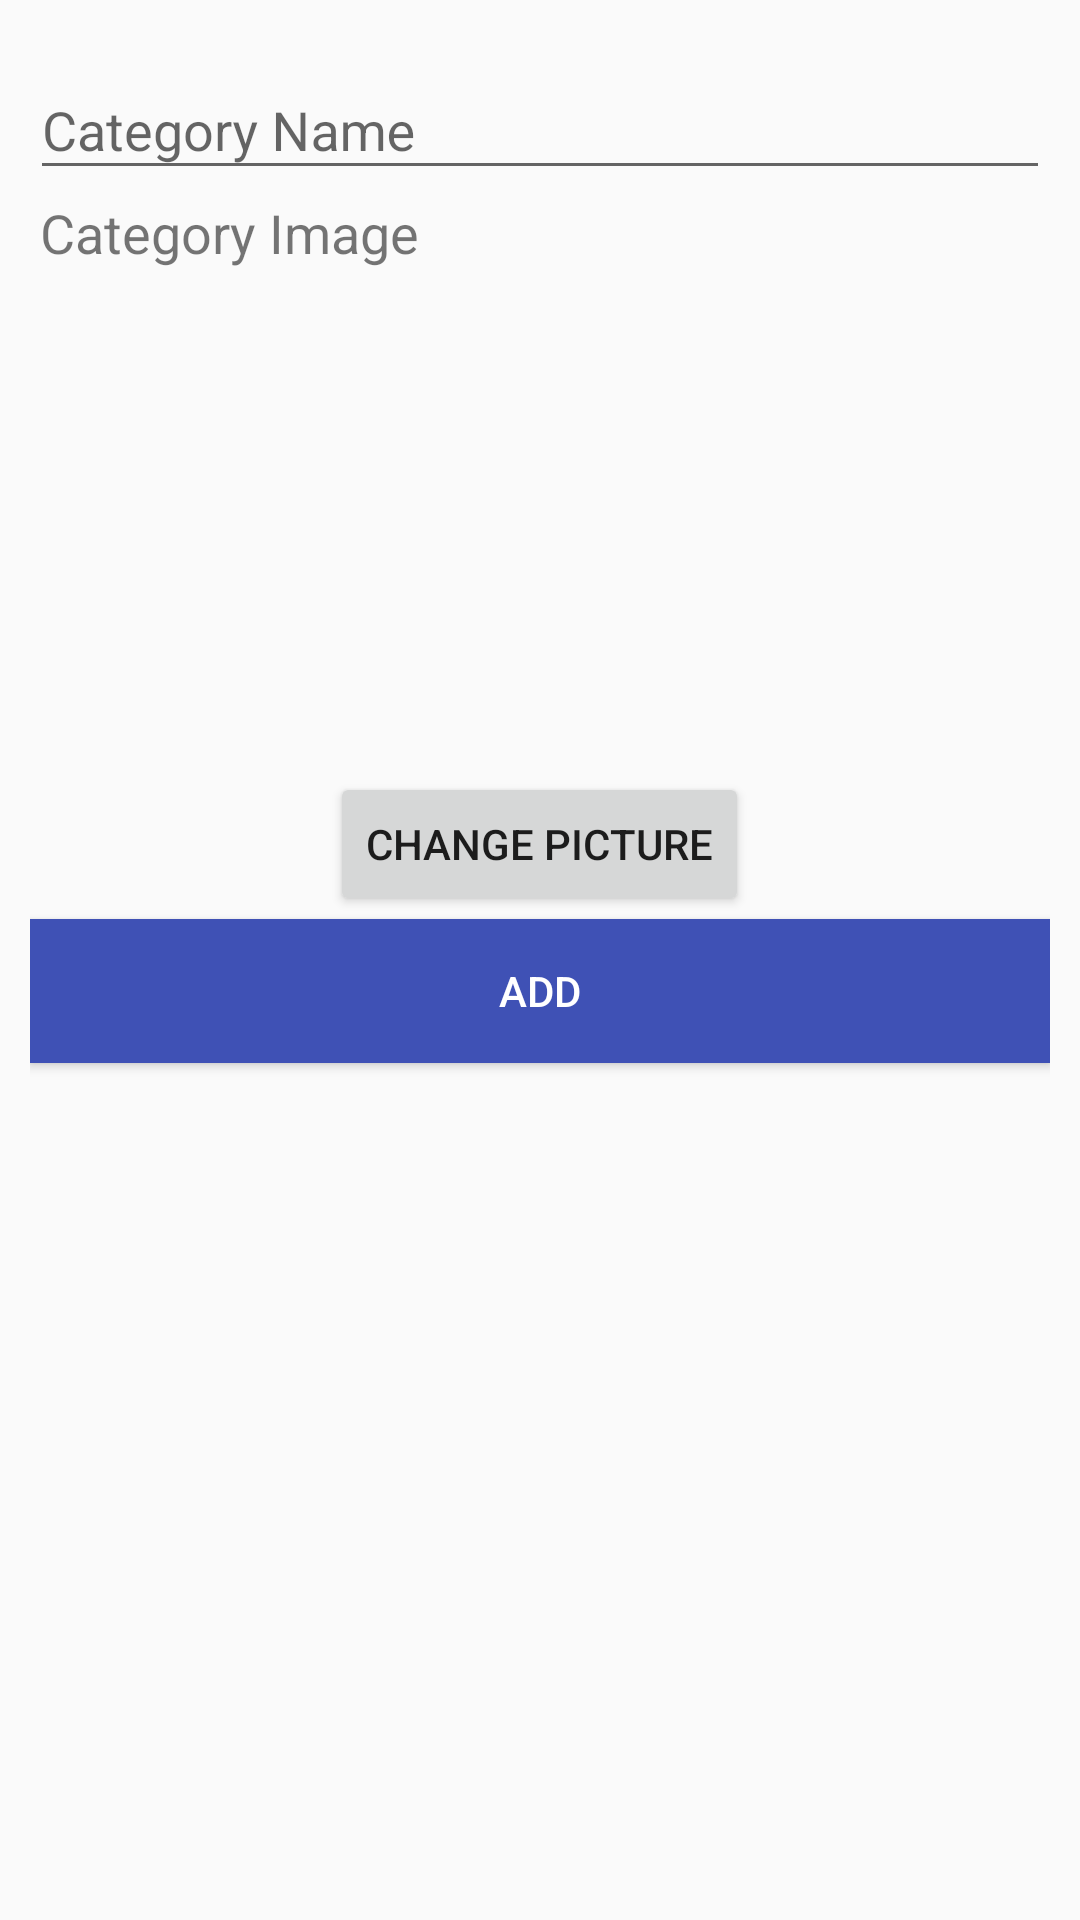

Reconstruct the res/layout file that produces this screen, plus the resources it refers to.
<!-- AndroidManifest.xml: application theme AppTheme -->
<!-- res/layout/activity_add_category.xml -->
<?xml version="1.0" encoding="utf-8"?>
<LinearLayout xmlns:android="http://schemas.android.com/apk/res/android"
    xmlns:tools="http://schemas.android.com/tools"
    android:layout_width="match_parent"
    android:layout_height="match_parent"
    android:orientation="vertical"
    android:padding="10dip">


    <android.support.design.widget.TextInputLayout
        android:layout_width="match_parent"
        android:layout_height="wrap_content"
        android:layout_marginTop="1dp"
        android:layout_marginBottom="1dp">
        <EditText android:id="@+id/add_category_name1"
            android:layout_width="match_parent"
            android:layout_height="wrap_content"
            android:inputType="textCapWords"
            android:hint="Category Name" />
    </android.support.design.widget.TextInputLayout>



    <TextView
        android:layout_width="wrap_content"
        android:layout_height="wrap_content"
        android:text="Category Image"
        android:textSize="18dip"
        android:paddingLeft="10px"
        android:layout_marginTop="1dp"
        android:layout_marginBottom="1dp"
        />
    <ImageView
        android:id="@+id/category_add_image1"
        android:layout_width="wrap_content"
        android:layout_height="500px"
        android:layout_gravity="center_horizontal"
        />

    <Button
        android:id="@+id/cat_upload"
        android:layout_width="wrap_content"
        android:layout_height="wrap_content"
        android:layout_gravity="center"
        android:onClick="loadImageFromGallery"
        android:text="Change Picture" >
    </Button>

    <Button
        android:id="@+id/btn_category1"
        android:layout_width="fill_parent"
        android:layout_height="wrap_content"
        android:layout_marginTop="1dp"
        android:layout_marginBottom="1dp"
        android:padding="12dp"
        android:background="@color/colorPrimary"
        android:text="Add"
        android:textColor="@color/white"
        android:layout_weight="0"
       />



</LinearLayout>
<!-- resources referenced by this layout -->
<resources>
  <color name="colorPrimary">#3F51B5</color>
  <color name="white">#FFFFFF</color>
  <style name="AppTheme" parent="Theme.AppCompat.Light.DarkActionBar">
  
          
          <item name="colorPrimary">@color/colorPrimary</item>
          <item name="colorPrimaryDark">@color/colorPrimaryDark</item>
          <item name="colorAccent">@color/colorAccent</item>
          <item name="navigationIcon">@drawable/ic_drawer</item>
      </style>
  <color name="colorPrimaryDark">#303F9F</color>
  <color name="colorAccent">#FF4081</color>
  <!-- drawable ic_drawer: png bitmap (drawable, 296 bytes) -->
</resources>
